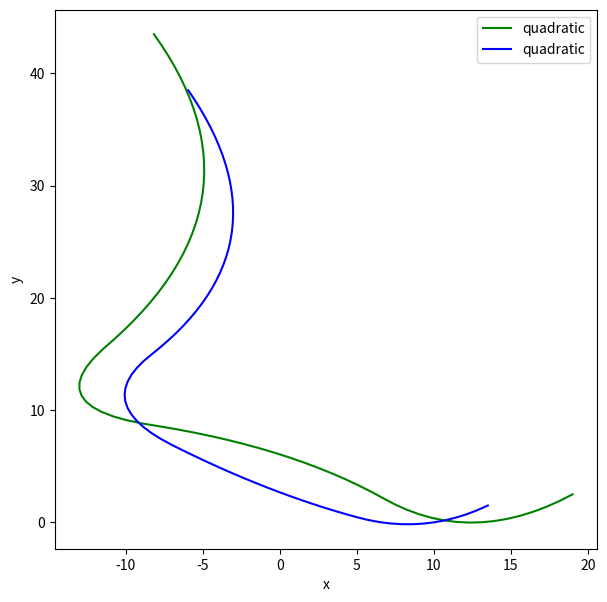

Recreate this plot in Python.
import numpy as np
from scipy.interpolate import interp1d
import matplotlib.pyplot as plt
from math import tan
from math import pi

Lb = 182
H = 117
Lf = 28
Lm = 20
p = 29
placa = 3.54
lp1 = 13
lp2 = 6
Ldedo = 2.5
escala = 1.5
angulo = (pi/180)*25

y1 = Lb - H - Lm
y2 = Lf * 1.5
y3 = tan(angulo) * lp1
yp = (y1+y2)/2
r = p/(pi*2)
P1 = [(-r-placa, yp), (-r-placa, Lm), (-lp1, 12), (0, y3), (lp1, 0), (lp1 + lp2, Ldedo)]

Lba = 170
Ha = 90
Lfa = 10
Lma = 18
pa = 15
placaa = 3.54
lp1a = 10
lp2a = 3.5
Ldedoa = 1.5
escalaa = 1.5
anguloa = (pi/180)*15

y1a = Lba - Ha - Lma
y2a = Lfa * 1.5
y3a = tan(anguloa) * lp1a
ypa = (y1a+y2a)/2
ra = pa/(pi*2)
P2 = [(-ra-placaa, ypa), (-ra-placaa, Lma), (-lp1a, 12), (0, y3a), (lp1a, 0), (lp1a + lp2a, Ldedoa)]

xi, yi = zip(*P1)
xia, yia = zip(*P2)


points = np.array([xi, yi]).T
points1 = np.array([xia, yia]).T

distance = np.cumsum(np.sqrt(np.sum(np.diff(points, axis=0) ** 2, axis=1)))
distance = np.insert(distance, 0, 0) / distance[-1]

distance1 = np.cumsum(np.sqrt(np.sum(np.diff(points1, axis=0) ** 2, axis=1)))
distance1 = np.insert(distance1, 0, 0) / distance1[-1]

interpolations_methods = ['quadratic']
#interpolations_methodsL = ['linear']
alpha = np.linspace(0, 1, 75)

interpolated_points = {}
for method in interpolations_methods:
    interpolator = interp1d(distance, points, kind=method, axis=0)
    interpolated_points[method] = interpolator(alpha)
interpolated_points1 = {}
for method in interpolations_methods:
    interpolator = interp1d(distance1, points1, kind=method, axis=0)
    interpolated_points1[method] = interpolator(alpha)

# fig, axs = plt.subplots(1, 2, figsize=(7, 7))
plt.figure(figsize=(7, 7))
for method_name, curve in interpolated_points.items():
    plt.plot(*curve.T, '-', label=method_name, color='green')
for method_name, curve in interpolated_points1.items():
    plt.plot(*curve.T, '-', label=method_name, color='blue')

plt.legend()
plt.xlabel('x')
plt.ylabel('y')
plt.show()
